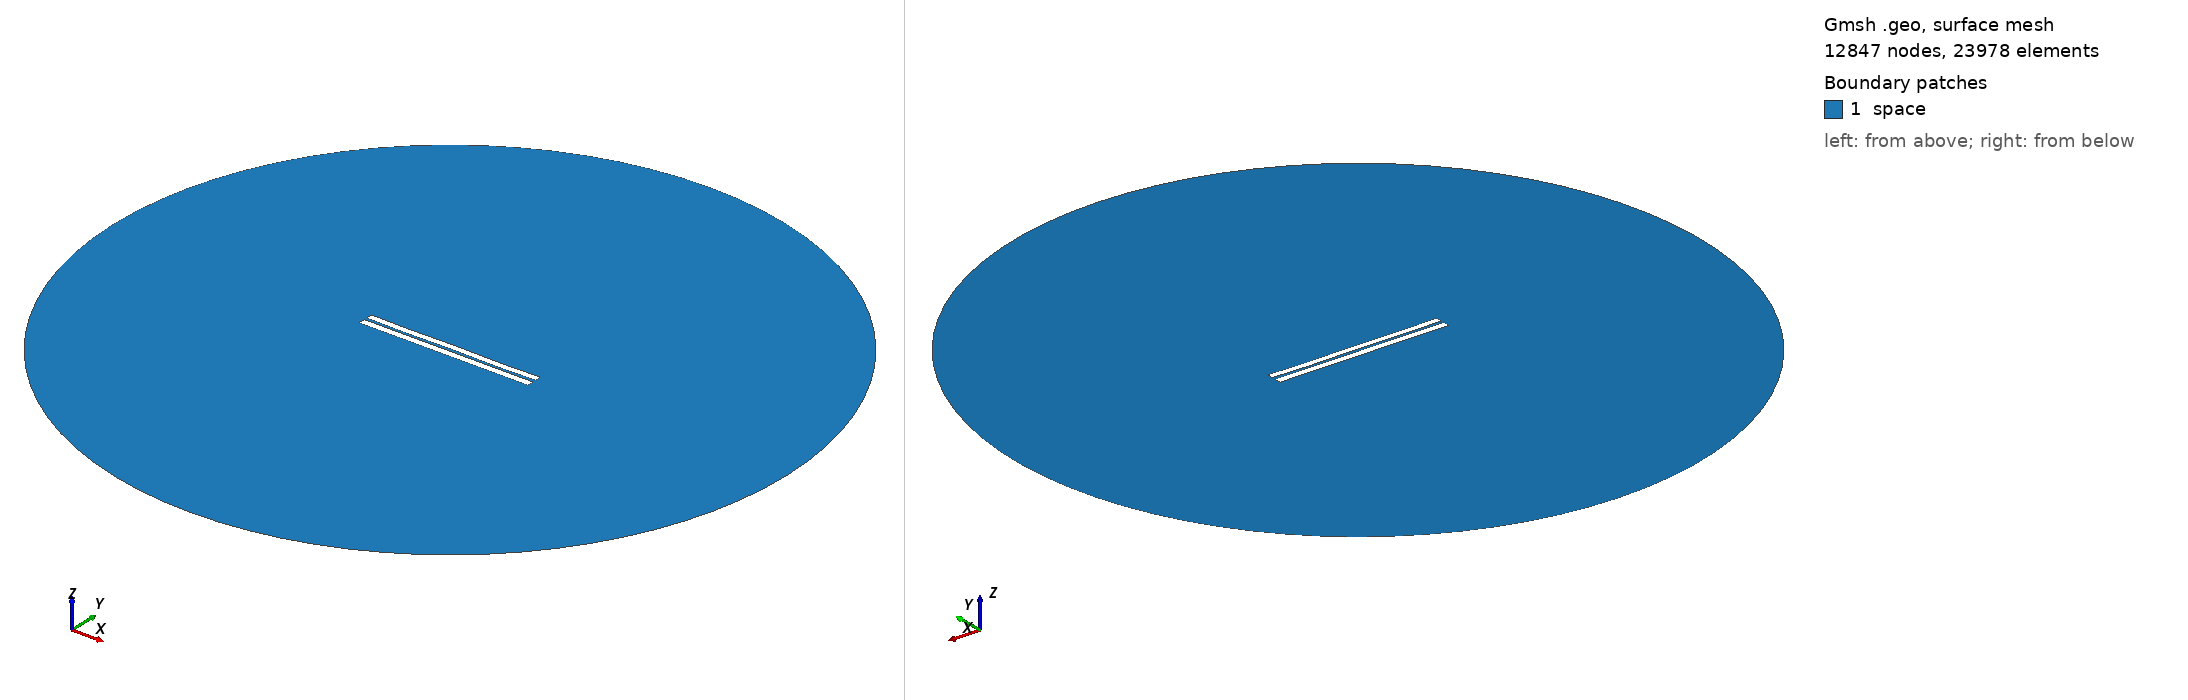

Gmsh geometry script, surface-meshed: 12847 nodes, 23978 surface elements. Boundary patches (legend numbers): 1 space. Left view from above one corner, right view from below the opposite corner. Legend entries are the model's physical surfaces. The drawing asked Gmsh for element sizes between 1% and 20% of the model's largest extent; the script's own settings can give other sizes.

=== 3286.geo (drawn) ===
//---------------------------------------
// Geometry kernel
//---------------------------------------

SetFactory("OpenCASCADE");



//---------------------------------------
// Parameters of the geometry
//---------------------------------------

// Overetch of the upper plate
overetch = 0.125;

// Distance between the plates
distance = 1.5;

// Discretization over the x axis (for the deformation)
nx = 50; 

// Length of the plate
L = 100 - overetch; 

// Number of modes
n = 4; 

// 1st mode coefficient
coeff(1) = -0.075;
beta(1) = 0.596864 * 3.1415926535 / L;

// 2nd mode coefficient
coeff(2) = -0.075;
beta(2) = 1.49418 * 3.1415926535 / L;

// 3rd mode coefficient
coeff(3) = 0.0;
beta(3) = 2.50025 * 3.1415926535 / L;

// 4th mode coefficient
coeff(4) = -0.15;
beta(4) = 3.49999 * 3.1415926535 / L;



//---------------------------------------
// Upper plate (deformed rectangle)
//---------------------------------------

// Coordiantes of the upper plate
xmin = -50;
xmax = 50 - overetch;

// Height of the upper plate
yheight = 4 - 2 * overetch;

// Indexes of the points
UpperID[] = {};
LowerID[] = {};
LeftID[] = {};
RightID[] = {};

// Point index
p = 1;

// Horizontal edges
For i In {1:nx}
    x = xmin + (i-1)*(xmax - xmin)/(nx-1);

    y_bottom = distance / 2 + overetch;
    For j In {1:n}
        C = (Cosh(beta(j)*L) + Cos(beta(j)*L)) / (Sinh(beta(j)*L) + Sin(beta(j)*L));
        y_bottom  = y_bottom + coeff(j) * (Cosh(beta(j)*(x+50)) - Cos(beta(j)*(x+50)) - C * (Sinh(beta(j)*(x+50)) - Sin(beta(j)*(x+50))));
    EndFor

    y_top = y_bottom + yheight;

    Point(p) = {x, y_top, 0, 1.0};
    UpperID[i] = p;
    p = p + 1;

    Point(p) = {x, y_bottom, 0, 1.0};
    LowerID[i] = p;
    p = p + 1;
EndFor

// Create point lists
UpperPts[] = {}; LowerPts[] = {};
For i In {1:nx}
  UpperPts[] += {UpperID[i]};
  LowerPts[] += {LowerID[i]};
EndFor

// Build splines
Spline(1) = {UpperPts[]};
Spline(2) = {LowerPts[]};
Line(3) = {LowerPts[nx-1], UpperPts[nx-1]};
Line(4) = {LowerPts[0], UpperPts[0]};

// Build the plane surface
Curve Loop(1) = {2, 3, -1, -4};
Plane Surface(1) = {1};



//---------------------------------------
// Lower plate (rectangle)
//---------------------------------------

// Vertices
Point(1001) = {-50, -1, 0, 1.0};
Point(1002) = { 50, -1, 0, 1.0};
Point(1003) = { 50,  -5, 0, 1.0};
Point(1004) = {-50,  -5, 0, 1.0};

// Edges
Line(5) = {1001, 1002};
Line(6) = {1002, 1003};
Line(7) = {1003, 1004};
Line(8) = {1004, 1001};

// Plane surface
Line Loop(2) = {5, 6, 7, 8};
Plane Surface(2) = {2}; 



//---------------------------------------
// Outer (fictious) boundary
//---------------------------------------

// Points
Point(1005) = {0, 0, 0};       // Center
Point(1006) = {200, 0, 0};     // Start point
Point(1007) = {0, 200, 0};     // 90 degrees
Point(1008) = {-200, 0, 0};    // 180 degrees
Point(1009) = {0, -200, 0};    // 270 degrees

// Circle arcs (each needs start, center, end)
Circle(9) = {1006, 1005, 1007};
Circle(10) = {1007, 1005, 1008};
Circle(11) = {1008, 1005, 1009};
Circle(12) = {1009, 1005, 1006};

// Plane surface for the entire domain
Curve Loop(3) = {9, 10, 11, 12};
Surface(3) = {3};

// Subtract the plates from the whole domain to obtain the actual domain where we want to solve the equations
BooleanDifference{ Surface{3}; Delete; }{ Surface{1}; Surface{2}; Delete; }




//---------------------------------------
// Transfinite Lines/Curves
//---------------------------------------

// Set the number of points on the boundaries
r = 7;

// Plates
Transfinite Curve {1, 2} = 50*r Using Progression 1;
Transfinite Curve {3, 4} = 2*r Using Progression 1;
Transfinite Line {5, 7} = 50*r Using Progression 1;
Transfinite Line {6, 8} = 2*r Using Progression 1;

// Outer boundary
Transfinite Line {9, 10, 11, 12} = 20 Using Progression 1;



//---------------------------------------
// Physical groups
//---------------------------------------                

// Physical curves (boundaries)
Physical Line("force_segment", 10) = {2};
Physical Line("upper_plate", 11) = {1, 3, 4};
Physical Line("lower_plate", 12) = {5, 6, 7, 8};
Physical Line("boundary", 20) = {9, 10, 11, 12};

// Physical Surfaces
Physical Surface("space", 30) = {3};



//---------------------------------------
// 6. Generate the Mesh
//---------------------------------------

// 2D mesh generation
Mesh 2;
